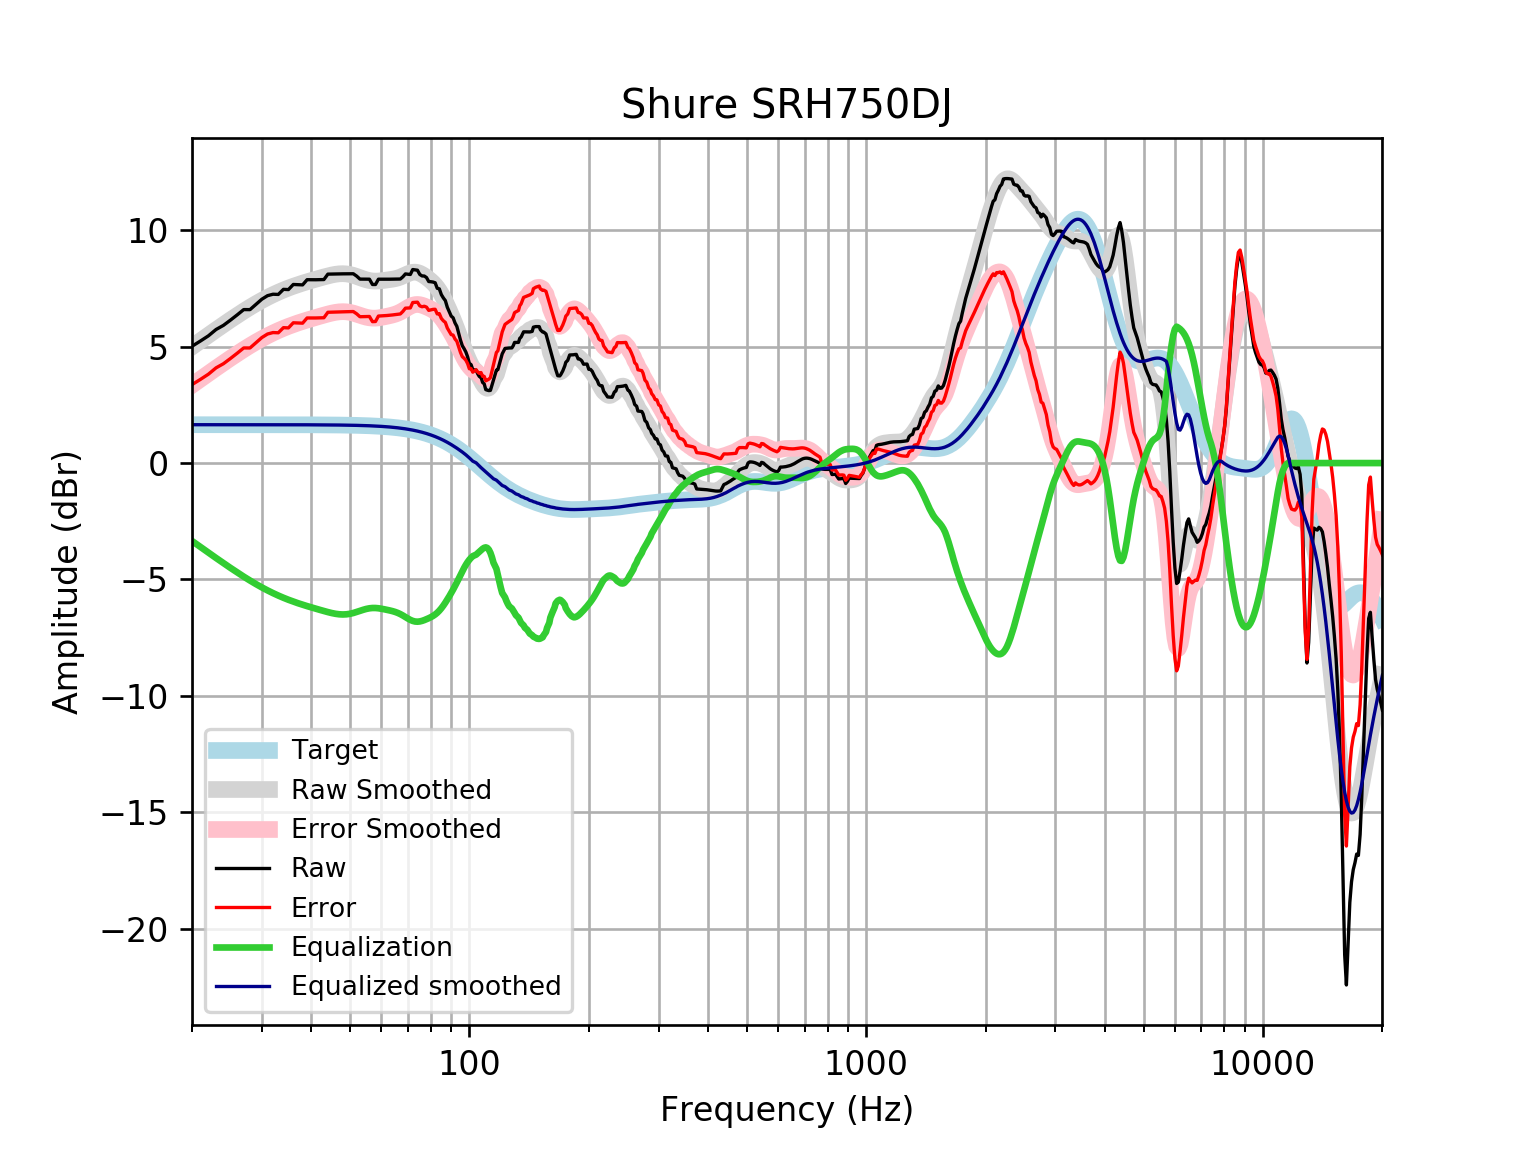

Source data for this figure (header and first rows):
frequency, raw, error, smoothed, error_smoothed, equalization, equalized_raw, equalized_smoothed, target
20, 5.018, 3.37, 4.994, 3.347, -3.347, 1.671, 1.648, 1.648
21, 5.242, 3.594, 5.251, 3.603, -3.603, 1.639, 1.648, 1.648
22, 5.466, 3.818, 5.495, 3.847, -3.847, 1.619, 1.648, 1.648
23, 5.739, 4.091, 5.726, 4.078, -4.078, 1.661, 1.648, 1.648
24, 5.915, 4.268, 5.945, 4.297, -4.297, 1.619, 1.648, 1.648
25, 6.141, 4.493, 6.151, 4.503, -4.503, 1.637, 1.648, 1.648
26, 6.366, 4.719, 6.345, 4.697, -4.697, 1.67, 1.648, 1.648
27, 6.593, 4.945, 6.525, 4.878, -4.878, 1.715, 1.648, 1.648
28, 6.591, 4.944, 6.693, 5.045, -5.045, 1.546, 1.647, 1.647
29, 6.817, 5.169, 6.847, 5.2, -5.2, 1.617, 1.647, 1.647
30, 7.04, 5.393, 6.988, 5.341, -5.341, 1.699, 1.647, 1.647
31, 7.191, 5.544, 7.117, 5.47, -5.47, 1.721, 1.647, 1.647
32, 7.253, 5.606, 7.233, 5.586, -5.586, 1.667, 1.647, 1.647
33, 7.244, 5.597, 7.338, 5.691, -5.691, 1.553, 1.647, 1.647
34, 7.462, 5.816, 7.432, 5.786, -5.786, 1.676, 1.646, 1.646
35, 7.453, 5.807, 7.518, 5.872, -5.872, 1.581, 1.646, 1.646
36, 7.671, 6.026, 7.595, 5.95, -5.95, 1.722, 1.645, 1.645
37, 7.662, 6.017, 7.665, 6.02, -6.02, 1.642, 1.645, 1.645
38, 7.654, 6.01, 7.729, 6.085, -6.085, 1.57, 1.644, 1.644
39, 7.877, 6.233, 7.788, 6.144, -6.144, 1.732, 1.644, 1.644
40, 7.874, 6.231, 7.843, 6.2, -6.2, 1.674, 1.643, 1.643
41, 7.875, 6.233, 7.896, 6.254, -6.254, 1.621, 1.642, 1.642
42, 7.878, 6.237, 7.947, 6.306, -6.306, 1.573, 1.641, 1.641
43, 7.883, 6.243, 7.995, 6.355, -6.355, 1.528, 1.64, 1.64
44, 8.116, 6.477, 8.04, 6.402, -6.402, 1.715, 1.639, 1.639
45, 8.12, 6.483, 8.079, 6.442, -6.442, 1.678, 1.637, 1.637
46, 8.124, 6.488, 8.11, 6.475, -6.475, 1.649, 1.635, 1.635
47, 8.126, 6.493, 8.13, 6.496, -6.496, 1.63, 1.634, 1.633
48, 8.129, 6.497, 8.135, 6.504, -6.504, 1.625, 1.631, 1.631
49, 8.13, 6.502, 8.126, 6.497, -6.497, 1.634, 1.629, 1.629
50, 8.132, 6.506, 8.101, 6.475, -6.475, 1.657, 1.626, 1.626
51, 8.132, 6.509, 8.064, 6.44, -6.44, 1.692, 1.623, 1.623
52, 8.031, 6.411, 8.017, 6.397, -6.397, 1.634, 1.62, 1.62
53, 7.903, 6.286, 7.965, 6.349, -6.349, 1.553, 1.616, 1.616
54, 7.901, 6.289, 7.916, 6.304, -6.304, 1.597, 1.612, 1.612
55, 7.9, 6.293, 7.873, 6.265, -6.265, 1.634, 1.607, 1.607
56, 7.899, 6.297, 7.841, 6.239, -6.239, 1.66, 1.602, 1.602
57, 7.671, 6.075, 7.822, 6.226, -6.226, 1.445, 1.596, 1.596
58, 7.671, 6.081, 7.816, 6.226, -6.226, 1.445, 1.59, 1.59
59, 7.899, 6.315, 7.821, 6.237, -6.237, 1.661, 1.583, 1.583
60, 7.898, 6.322, 7.833, 6.257, -6.257, 1.641, 1.576, 1.576
61, 7.897, 6.33, 7.848, 6.28, -6.28, 1.618, 1.568, 1.568
62, 7.897, 6.339, 7.864, 6.305, -6.305, 1.593, 1.559, 1.559
63, 7.899, 6.35, 7.88, 6.331, -6.331, 1.568, 1.549, 1.549
64, 7.901, 6.363, 7.899, 6.36, -6.36, 1.541, 1.538, 1.538
65, 7.904, 6.377, 7.921, 6.394, -6.394, 1.51, 1.527, 1.527
66, 7.906, 6.392, 7.951, 6.436, -6.436, 1.47, 1.514, 1.514
67, 7.906, 6.405, 7.989, 6.488, -6.488, 1.418, 1.501, 1.501
68, 8.001, 6.515, 8.035, 6.548, -6.548, 1.453, 1.486, 1.486
69, 8.125, 6.654, 8.085, 6.614, -6.614, 1.511, 1.471, 1.471
70, 8.114, 6.661, 8.133, 6.679, -6.679, 1.436, 1.454, 1.454
71, 8.101, 6.665, 8.172, 6.736, -6.736, 1.364, 1.436, 1.436
72, 8.314, 6.897, 8.197, 6.78, -6.78, 1.533, 1.416, 1.416
73, 8.298, 6.903, 8.202, 6.807, -6.807, 1.491, 1.395, 1.395
74, 8.284, 6.911, 8.187, 6.814, -6.814, 1.471, 1.373, 1.373
75, 8.104, 6.754, 8.152, 6.803, -6.803, 1.3, 1.349, 1.349
76, 8.039, 6.715, 8.103, 6.779, -6.779, 1.26, 1.324, 1.324
77, 8.034, 6.737, 8.043, 6.746, -6.746, 1.289, 1.297, 1.297
78, 7.968, 6.699, 7.976, 6.707, -6.707, 1.261, 1.269, 1.269
79, 7.798, 6.559, 7.903, 6.665, -6.665, 1.134, 1.239, 1.239
... 553 more rows
